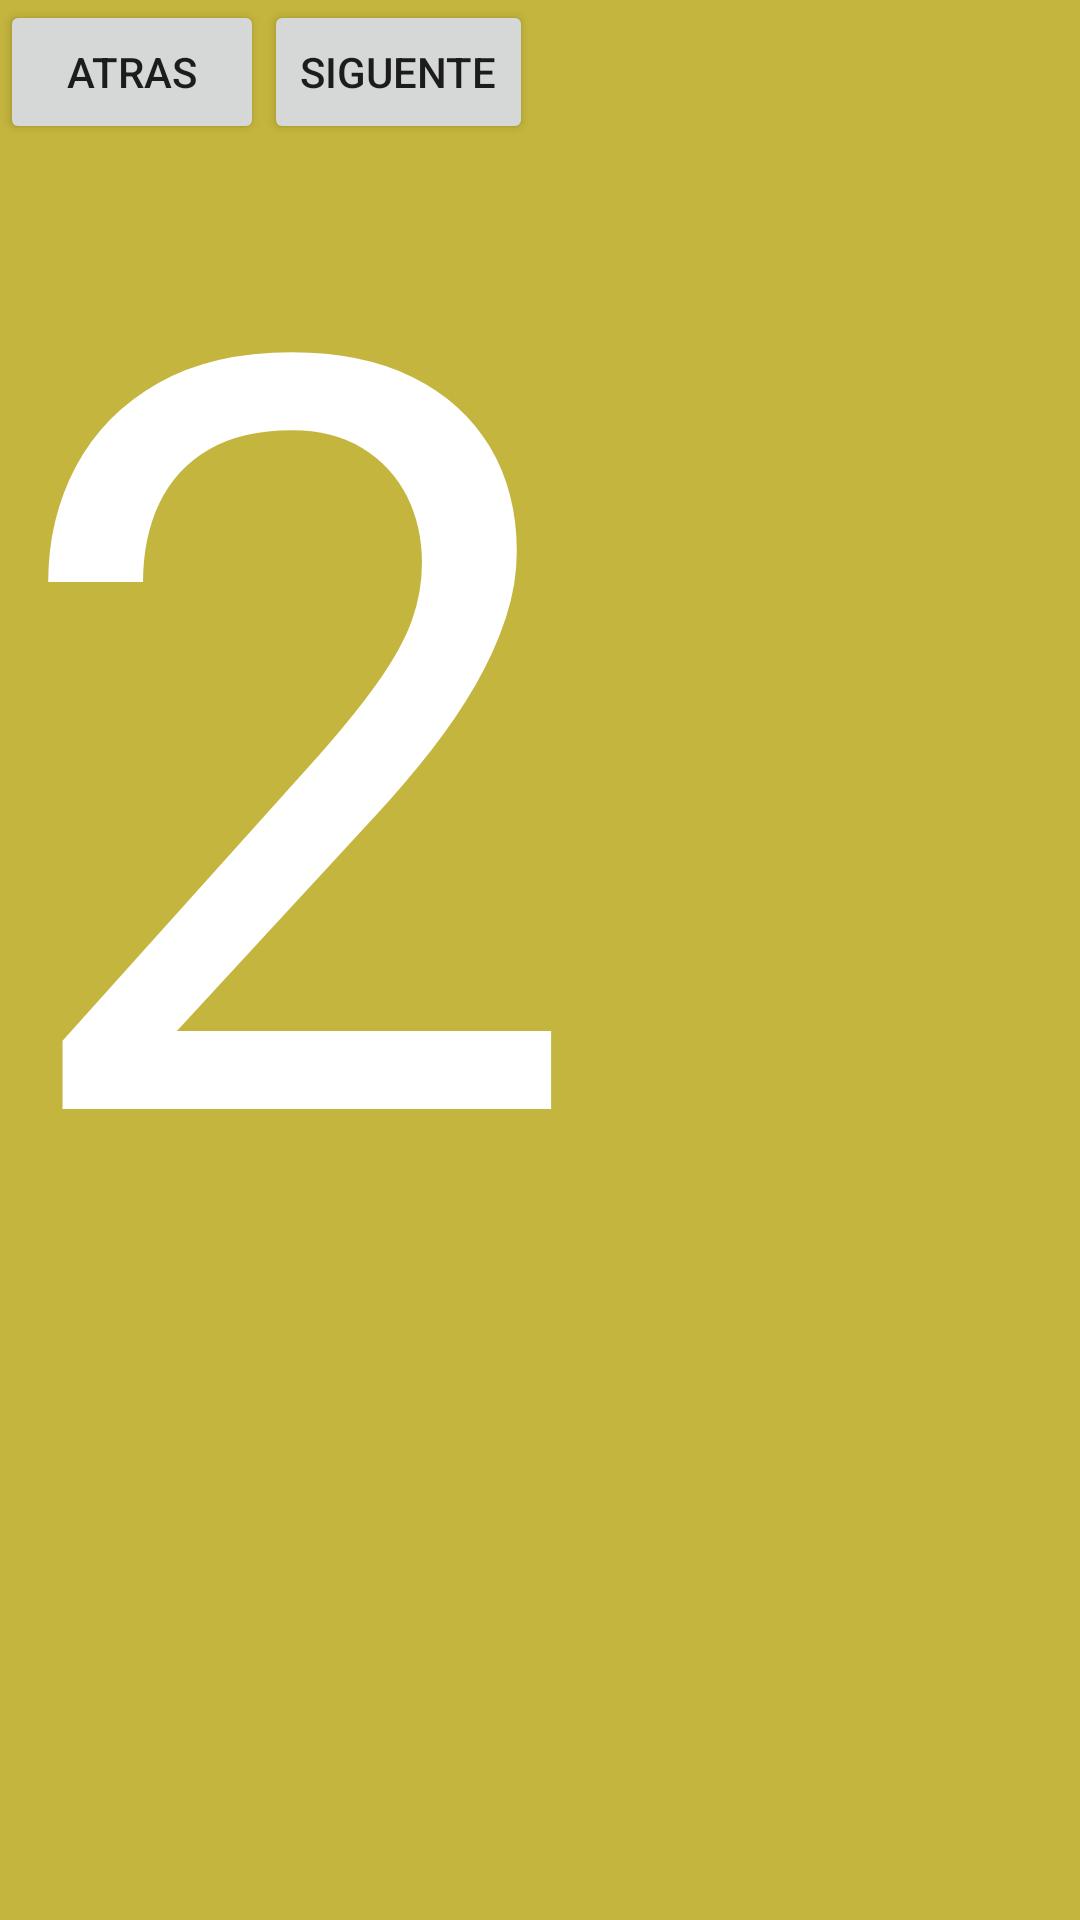

Layout XML and referenced resources for this Android screen:
<!-- AndroidManifest.xml: application theme Theme.Frakmentos -->
<!-- res/layout/fragment_seg.xml -->
<?xml version="1.0" encoding="utf-8"?>
<FrameLayout xmlns:android="http://schemas.android.com/apk/res/android"
    xmlns:tools="http://schemas.android.com/tools"
    android:layout_width="match_parent"
    android:layout_height="match_parent"
    android:background="#C3B53D"
    tools:context=".segFragment">

    <TextView
        android:layout_width="match_parent"
        android:layout_height="match_parent"
        android:layout_gravity="center"
        android:text="2"
        android:textSize="350sp"
        android:textColor="@color/white"
        />
    <LinearLayout
        android:layout_width="match_parent"
        android:layout_height="wrap_content"
        >
        <Button
            android:id="@+id/btnAtras2"
            android:layout_width="wrap_content"
            android:layout_height="wrap_content"
            android:text="Atras" />
        <Button
        android:id="@+id/btnSiguiente"
        android:layout_width="wrap_content"
        android:layout_height="wrap_content"
        android:text="SIGUENTE" />


    </LinearLayout>

</FrameLayout>
<!-- resources referenced by this layout -->
<resources>
  <style name="Theme.Frakmentos" parent="Theme.MaterialComponents.DayNight.DarkActionBar">
          
          <item name="colorPrimary">@color/purple_500</item>
          <item name="colorPrimaryVariant">@color/purple_700</item>
          <item name="colorOnPrimary">@color/white</item>
          
          <item name="colorSecondary">@color/teal_200</item>
          <item name="colorSecondaryVariant">@color/teal_700</item>
          <item name="colorOnSecondary">@color/black</item>
          
          <item name="android:statusBarColor" tools:targetApi="l">?attr/colorPrimaryVariant</item>
          
      </style>
  <!-- not gathered from this repository: default colours our renderer supplied (Android Studio template values) -->
  <color name="purple_500">#FF6200EE</color>
  <color name="purple_700">#FF3700B3</color>
  <color name="teal_200">#FF03DAC5</color>
  <color name="teal_700">#FF018786</color>
  <color name="black">#FF000000</color>
  <color name="white">#FFFFFFFF</color>
</resources>
